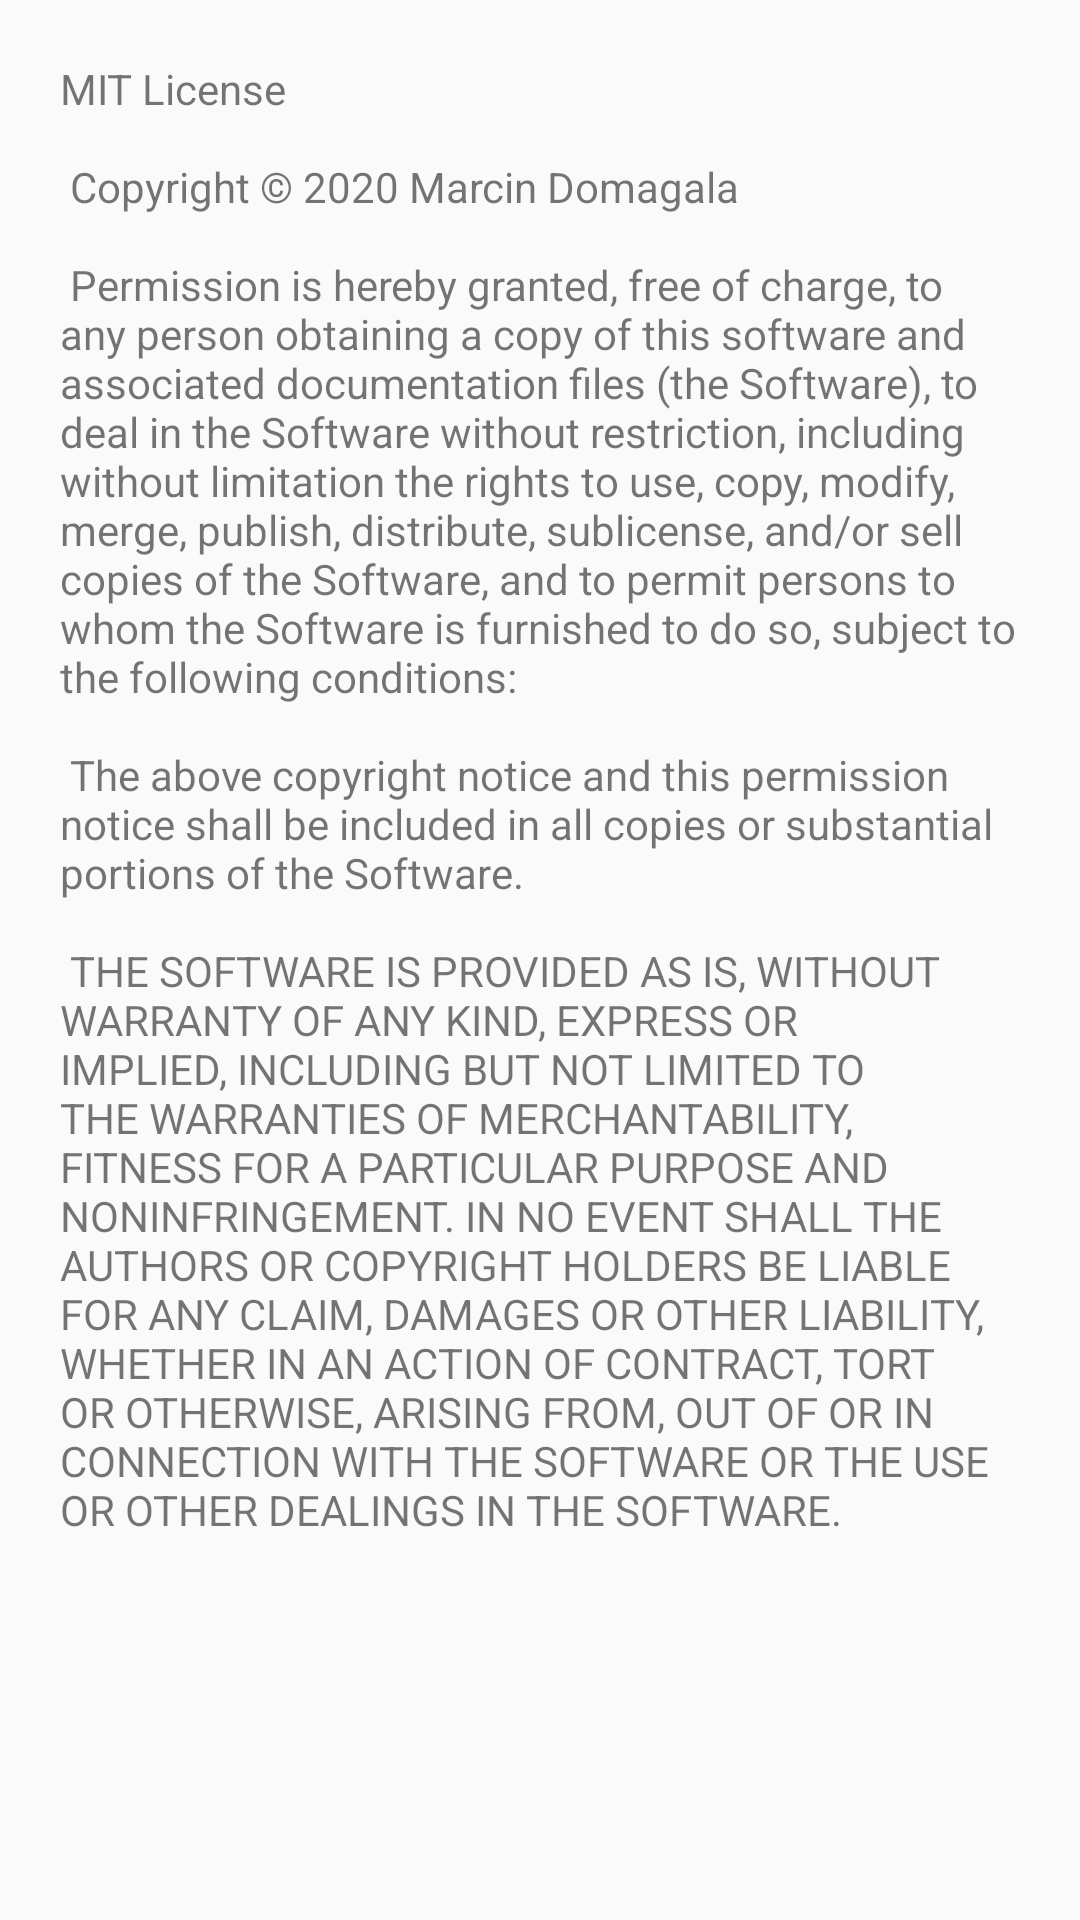

Layout XML and referenced resources for this Android screen:
<!-- AndroidManifest.xml: application theme AppTheme -->
<!-- res/layout/activity_license.xml -->
<?xml version="1.0" encoding="utf-8"?>
<LinearLayout xmlns:android="http://schemas.android.com/apk/res/android"
    xmlns:tools="http://schemas.android.com/tools"
    android:layout_width="match_parent"
    android:layout_height="match_parent"
    tools:context=".License"
    android:fitsSystemWindows="true"
    android:orientation="vertical">

    <TextView
        android:layout_width="match_parent"
        android:layout_height="wrap_content"
        android:text="@string/license"
        android:padding="20dp"/>
</LinearLayout>
<!-- resources referenced by this layout -->
<resources>
  <string name="license">MIT License\n\n
  
  Copyright © 2020 Marcin Domagala\n\n
  
  Permission is hereby granted, free of charge, to any person obtaining a copy
  of this software and associated documentation files (the "Software"), to deal
  in the Software without restriction, including without limitation the rights
  to use, copy, modify, merge, publish, distribute, sublicense, and/or sell
  copies of the Software, and to permit persons to whom the Software is
  furnished to do so, subject to the following conditions:\n\n
  
  The above copyright notice and this permission notice shall be included in all
  copies or substantial portions of the Software.\n\n
  
  THE SOFTWARE IS PROVIDED "AS IS", WITHOUT WARRANTY OF ANY KIND, EXPRESS OR
  IMPLIED, INCLUDING BUT NOT LIMITED TO THE WARRANTIES OF MERCHANTABILITY,
  FITNESS FOR A PARTICULAR PURPOSE AND NONINFRINGEMENT. IN NO EVENT SHALL THE
  AUTHORS OR COPYRIGHT HOLDERS BE LIABLE FOR ANY CLAIM, DAMAGES OR OTHER
  LIABILITY, WHETHER IN AN ACTION OF CONTRACT, TORT OR OTHERWISE, ARISING FROM,
  OUT OF OR IN CONNECTION WITH THE SOFTWARE OR THE USE OR OTHER DEALINGS IN THE
  SOFTWARE.</string>
  <style name="AppTheme" parent="Theme.AppCompat.Light.NoActionBar">
          
  
  
  
          <item name="colorPrimary">#000000</item>
          <item name="colorPrimaryDark">#3D3D49</item>
          <item name="colorAccent">@color/colorAccent</item>
      </style>
  <color name="colorAccent">#D81B60</color>
</resources>
